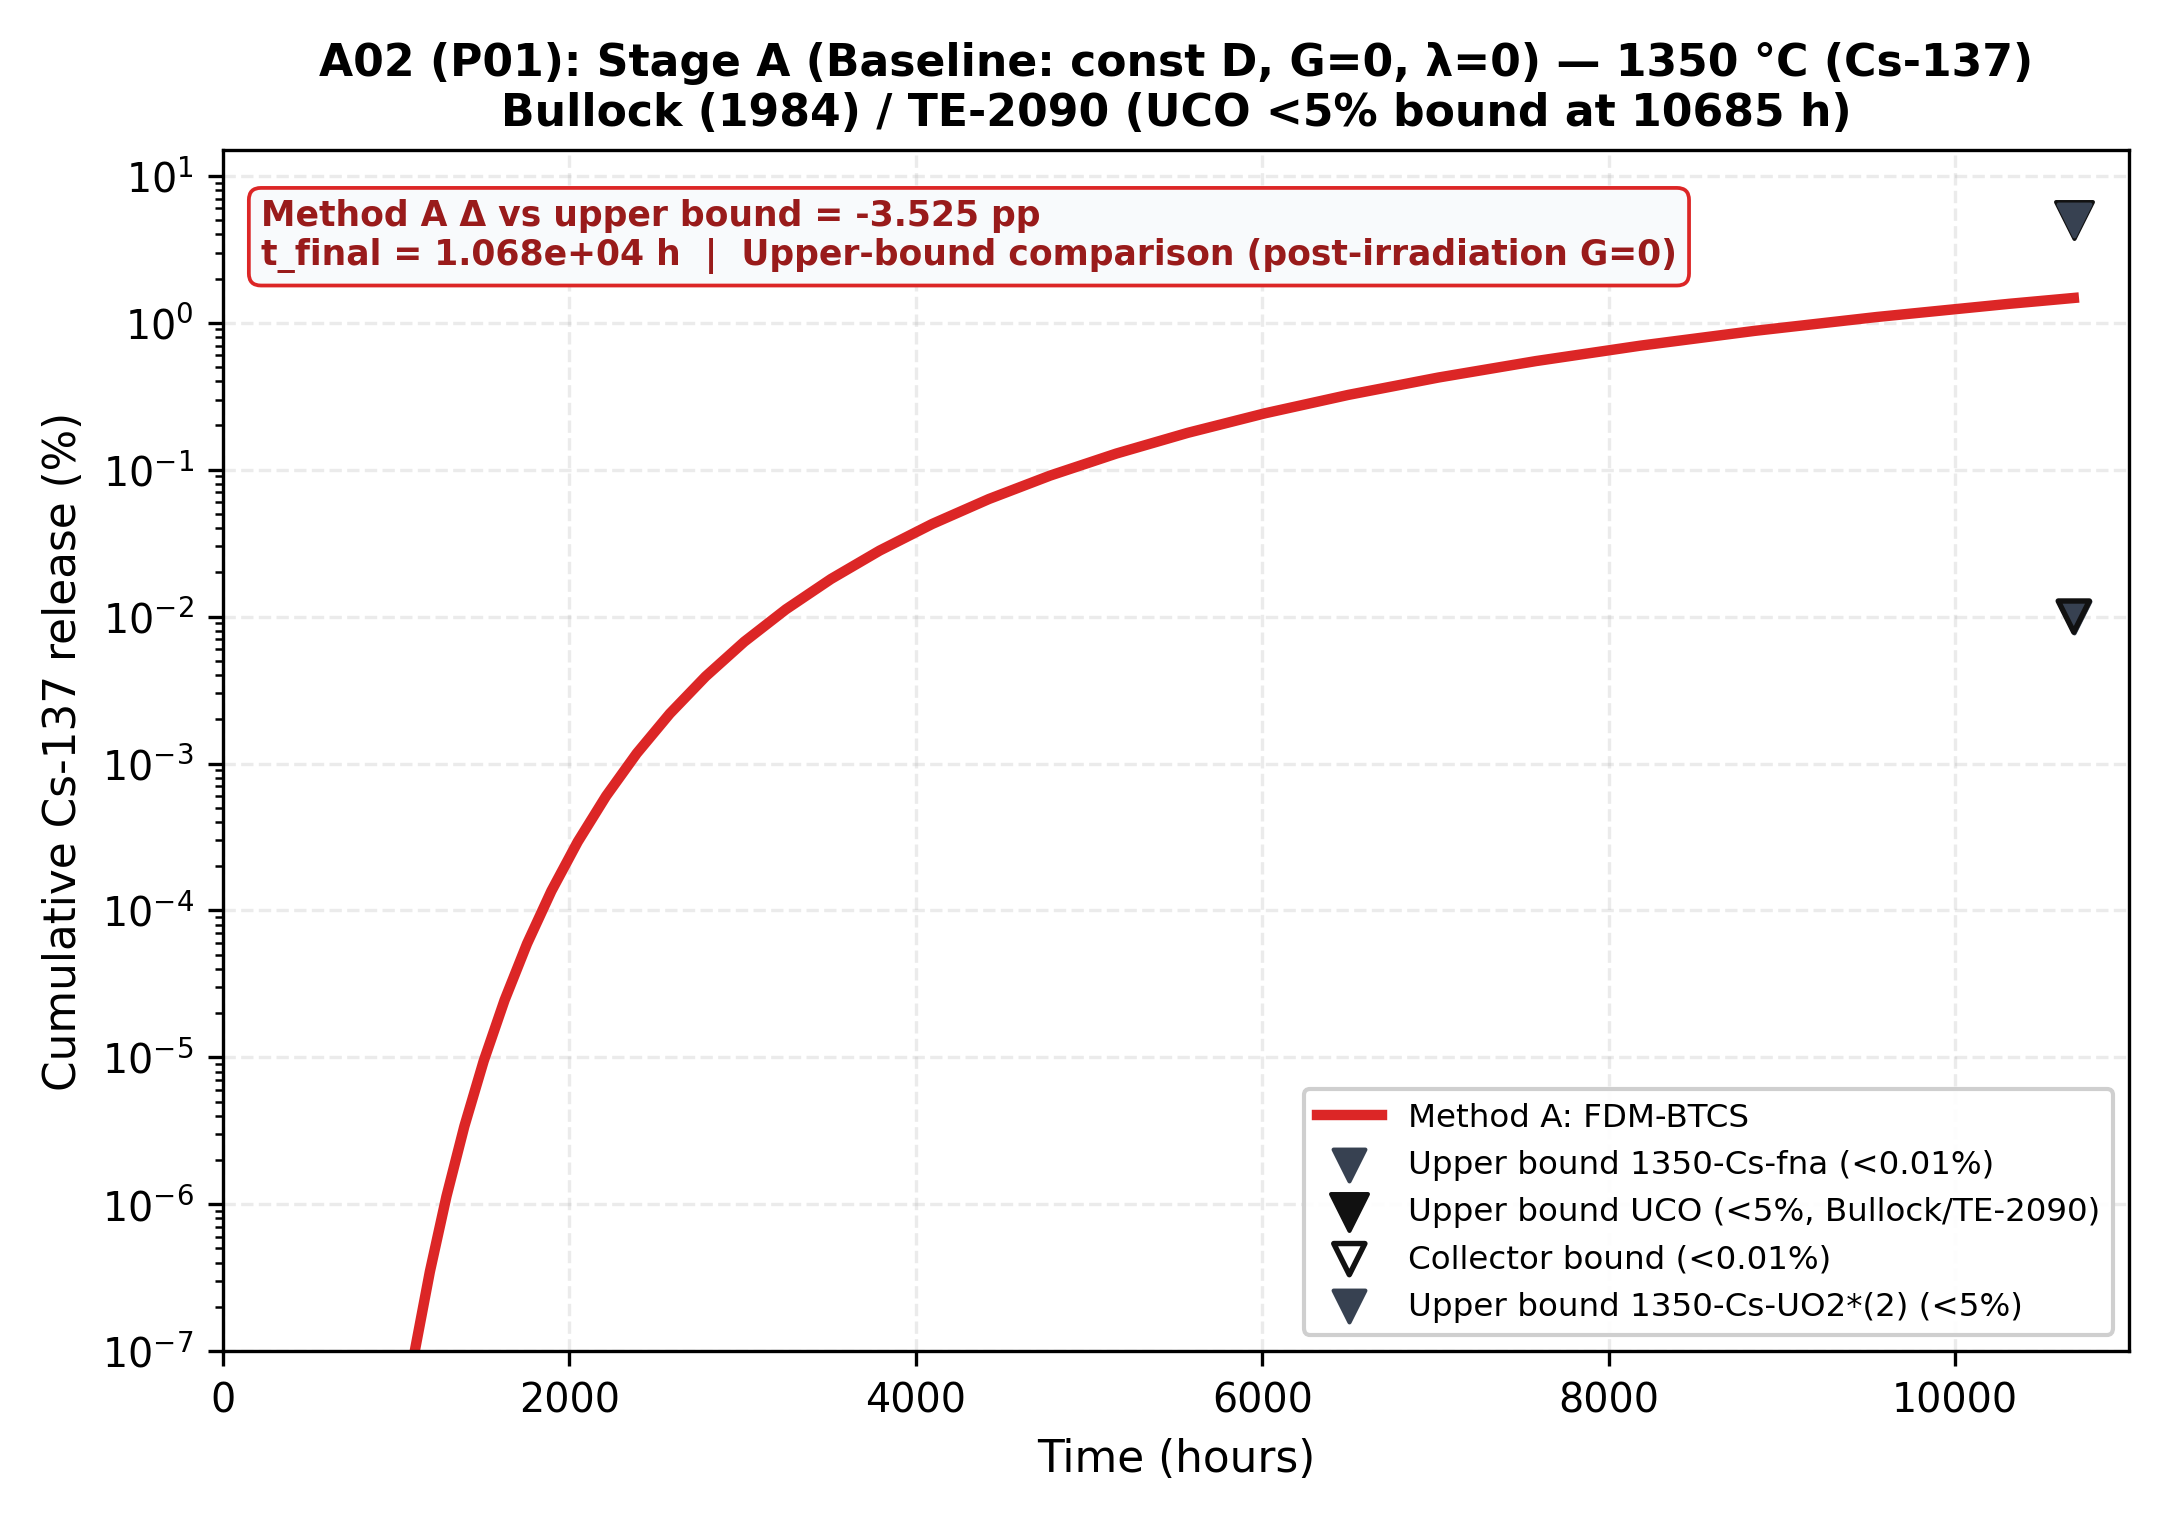

Data behind this chart, as committed beside it:
time_h, method_a_pct, config_id, t_final_h, endpoint_delta_pp
0.0, 0.0, P01, 10685, -3.525
0.05, 8.379101929522103e-107, P01, 10685, -3.525
0.054, 9.049430083883874e-107, P01, 10685, -3.525
0.05832, 9.773384490594585e-107, P01, 10685, -3.525
0.06299, 1.055525524984215e-106, P01, 10685, -3.525
0.06802, 1.1399675669829524e-106, P01, 10685, -3.525
0.07347, 1.231164972341589e-106, P01, 10685, -3.525
0.07934, 1.3296581701289161e-106, P01, 10685, -3.525
0.08569, 1.4360308237392297e-106, P01, 10685, -3.525
0.09255, 1.5509132896383681e-106, P01, 10685, -3.525
0.09995, 1.6749863528094377e-106, P01, 10685, -3.525
0.1079, 1.808985261034193e-106, P01, 10685, -3.525
0.1166, 1.9537040819169288e-106, P01, 10685, -3.525
0.1259, 2.110000408470283e-106, P01, 10685, -3.525
0.136, 2.278800441147906e-106, P01, 10685, -3.525
0.1469, 2.4611044764397386e-106, P01, 10685, -3.525
0.1586, 2.6579928345549176e-106, P01, 10685, -3.525
0.1713, 2.870632261319312e-106, P01, 10685, -3.525
0.185, 3.100282842224856e-106, P01, 10685, -3.525
0.1998, 3.348305469602845e-106, P01, 10685, -3.525
0.2158, 3.616169907171073e-106, P01, 10685, -3.525
0.233, 3.905463499744759e-106, P01, 10685, -3.525
0.2517, 4.2179005797243403e-106, P01, 10685, -3.525
0.2718, 4.555332626102288e-106, P01, 10685, -3.525
0.2936, 4.91975923619047e-106, P01, 10685, -3.525
0.3171, 5.313339975085709e-106, P01, 10685, -3.525
0.3424, 5.738407173092567e-106, P01, 10685, -3.525
0.3698, 6.197479746939972e-106, P01, 10685, -3.525
0.3994, 6.693278126695171e-106, P01, 10685, -3.525
0.4314, 7.228740376830785e-106, P01, 10685, -3.525
0.4659, 7.807039606977248e-106, P01, 10685, -3.525
0.5031, 8.431602775535427e-106, P01, 10685, -3.525
0.5434, 9.106130997578261e-106, P01, 10685, -3.525
0.5869, 9.834621477384524e-106, P01, 10685, -3.525
0.6338, 1.0621391195575287e-105, P01, 10685, -3.525
0.6845, 1.1471102491221313e-105, P01, 10685, -3.525
0.7393, 1.2388790690519015e-105, P01, 10685, -3.525
0.7984, 1.337989394576054e-105, P01, 10685, -3.525
0.8623, 1.4450285461421381e-105, P01, 10685, -3.525
0.9313, 1.5606308298335097e-105, P01, 10685, -3.525
1.006, 1.6854812962201899e-105, P01, 10685, -3.525
1.086, 4.934070529301543e-105, P01, 10685, -3.525
1.173, 2.0344157144125327e-104, P01, 10685, -3.525
1.267, 3.698705068813504e-104, P01, 10685, -3.525
1.368, 5.496137571566548e-104, P01, 10685, -3.525
1.478, 7.43736467453984e-104, P01, 10685, -3.525
1.596, 9.533889945750995e-104, P01, 10685, -3.525
1.724, 1.1798137238659048e-103, P01, 10685, -3.525
1.862, 1.4243524314999736e-103, P01, 10685, -3.525
2.011, 1.688454235744768e-103, P01, 10685, -3.525
2.171, 5.15806108967742e-103, P01, 10685, -3.525
2.345, 2.1559848055085088e-102, P01, 10685, -3.525
2.533, 3.927377797772539e-102, P01, 10685, -3.525
2.735, 5.840482229417688e-102, P01, 10685, -3.525
2.954, 7.906635015594454e-102, P01, 10685, -3.525
3.19, 1.0138080024665359e-101, P01, 10685, -3.525
3.446, 9.128859689075714e-101, P01, 10685, -3.525
3.721, 1.842573476111288e-100, P01, 10685, -3.525
4.019, 2.8466359838913e-100, P01, 10685, -3.525
4.341, 9.75977277286568e-100, P01, 10685, -3.525
... 102 more rows
